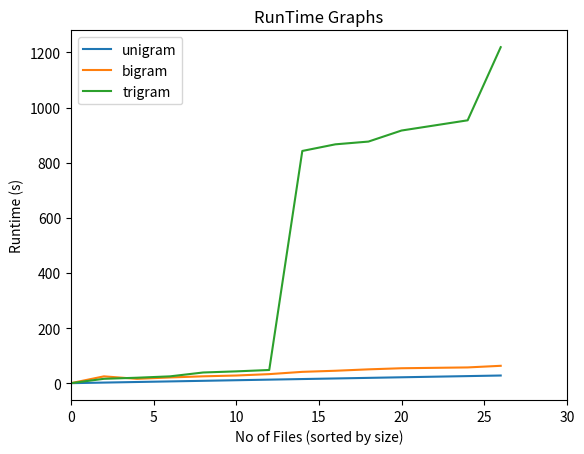

This chart was generated by the following Python code:
import matplotlib.pyplot as plt
import numpy as np

x = np.array([0,2,4,6,8,10,12,14,16,18,20,24,26])
oneGram = np.array([0,27.794])
twoGram = np.array([0,24.740,15.754,20.791,24.868,27.783,32.817,41.092,45.042,50.159,54.159,57.134,63.022])
threeGram = np.array([0,15.856,19.757,24.740,38.751,42.816,47.847,14*60 + 2.693,14*60 + 26.746,14*60 + 36.728,15*60 + 16.829,15*60 + 53.915,20*60 + 19.331])

plt.plot([0,26],oneGram, label="unigram")
plt.plot(x,twoGram, label="bigram")
plt.plot(x,threeGram, label="trigram")
plt.title("RunTime Graphs")
plt.xlabel("No of Files (sorted by size)")
plt.ylabel("Runtime (s)")
plt.legend(loc='upper left')
plt.xlim(0,30)
plt.show()